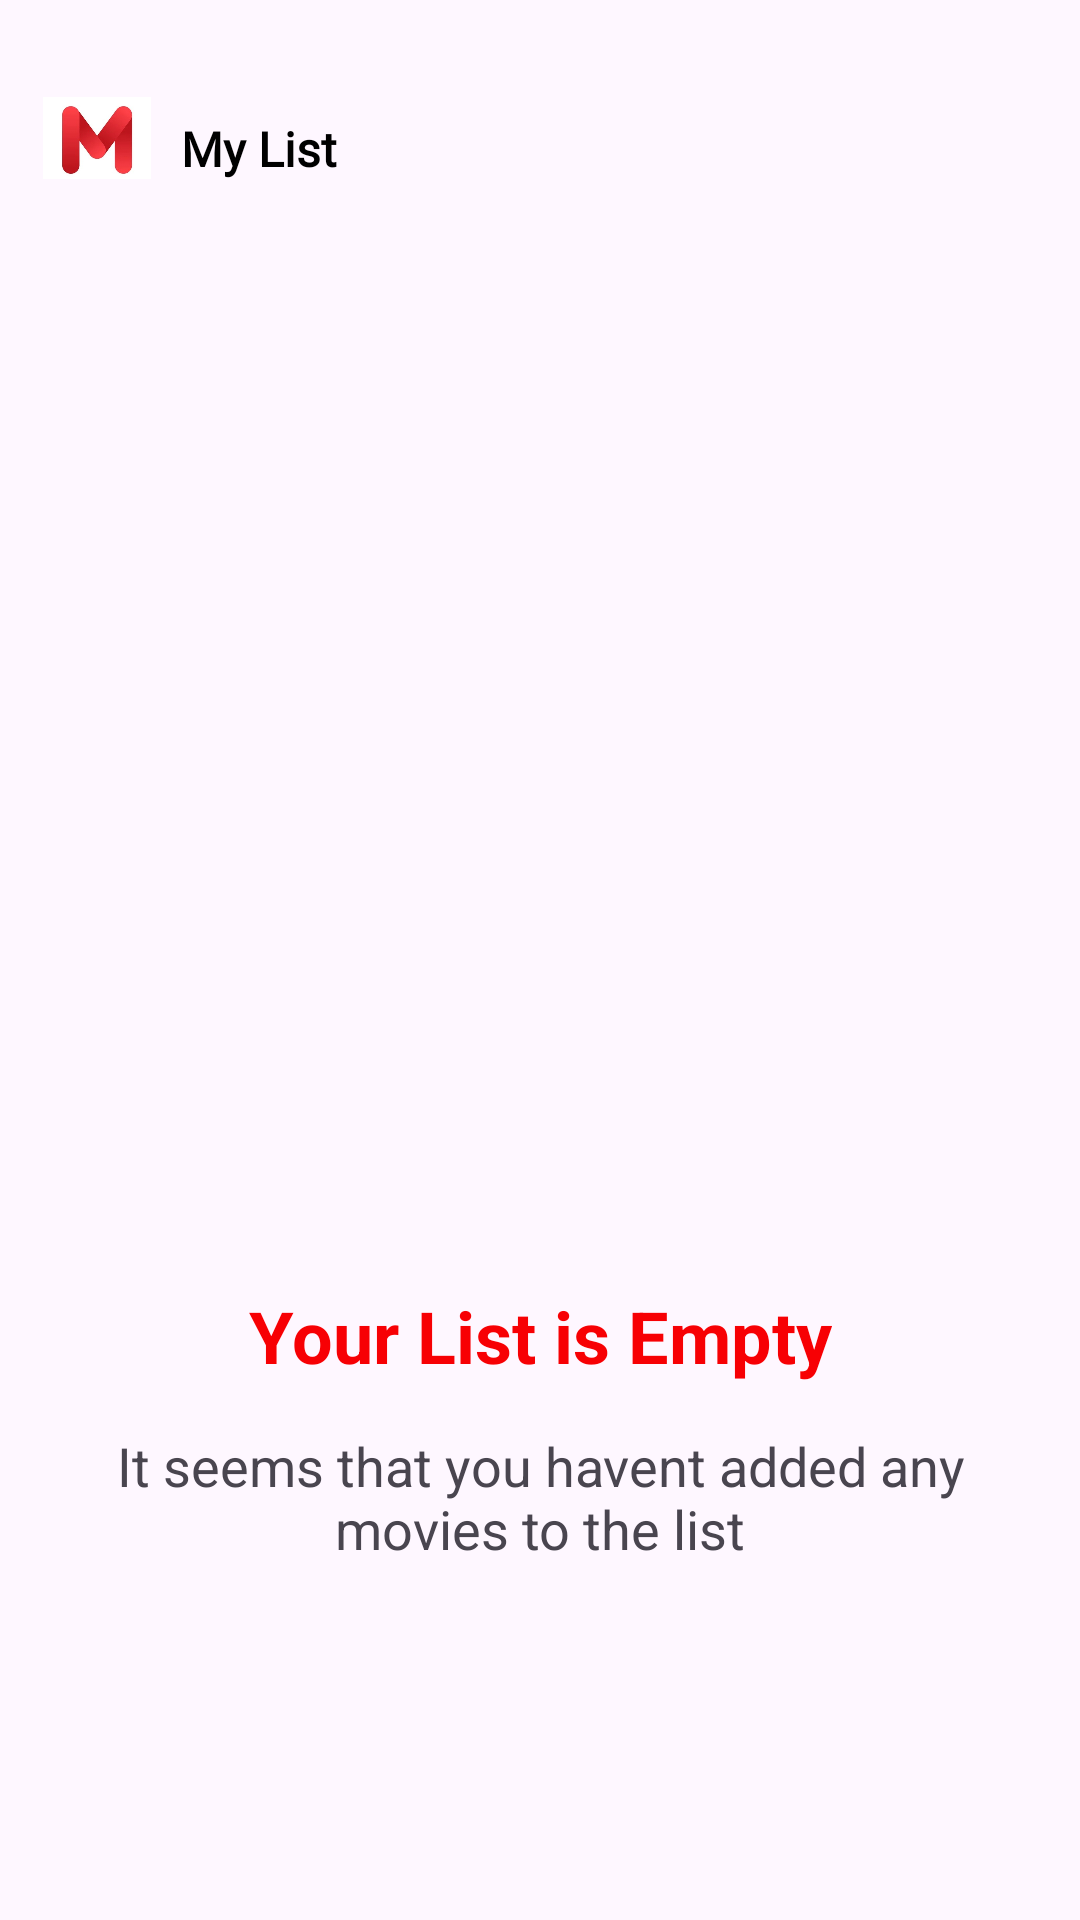

Layout XML and referenced resources for this Android screen:
<!-- AndroidManifest.xml: application theme Theme.MovieFlix -->
<!-- res/layout/fragment_my_list.xml -->
<?xml version="1.0" encoding="utf-8"?>
<androidx.constraintlayout.widget.ConstraintLayout xmlns:android="http://schemas.android.com/apk/res/android"
    xmlns:app="http://schemas.android.com/apk/res-auto"
    xmlns:tools="http://schemas.android.com/tools"
    android:layout_width="match_parent"
    android:layout_height="match_parent"
    tools:context=".ui.MyListFragment">

    <androidx.constraintlayout.widget.ConstraintLayout
        android:id="@+id/constraintLayout2"
        android:layout_width="0dp"
        android:layout_height="0dp"
        app:layout_constraintBottom_toTopOf="@+id/guideline34"
        app:layout_constraintEnd_toStartOf="@+id/guideline36"
        app:layout_constraintStart_toStartOf="@+id/guideline35"
        app:layout_constraintTop_toTopOf="parent">

        <TextView
            android:id="@+id/textView27"
            android:layout_width="wrap_content"
            android:layout_height="wrap_content"
            android:layout_marginStart="10dp"
            android:fontFamily="@font/aclonica"
            android:paddingTop="7dp"
            android:text="My List"
            android:textColor="#000000"
            android:textSize="16sp"
            android:textStyle="bold"
            app:layout_constraintBottom_toBottomOf="@+id/imageView9"
            app:layout_constraintStart_toEndOf="@+id/imageView9"
            app:layout_constraintTop_toTopOf="@+id/imageView9" />

        <ImageView
            android:id="@+id/imageView14"
            android:layout_width="24dp"
            android:layout_height="24dp"
            android:src="@drawable/search"
            app:layout_constraintBottom_toBottomOf="parent"
            app:layout_constraintEnd_toEndOf="parent"
            app:layout_constraintTop_toTopOf="@+id/imageView9" />

        <ImageView
            android:id="@+id/imageView9"
            android:layout_width="36dp"
            android:layout_height="36dp"
            android:src="@drawable/msplash1"
            app:layout_constraintBottom_toBottomOf="parent"
            app:layout_constraintStart_toStartOf="parent" />
    </androidx.constraintlayout.widget.ConstraintLayout>

    <androidx.constraintlayout.widget.Guideline
        android:id="@+id/guideline34"
        android:layout_width="wrap_content"
        android:layout_height="wrap_content"
        android:orientation="horizontal"
        app:layout_constraintGuide_percent="0.1" />

    <androidx.constraintlayout.widget.Guideline
        android:id="@+id/guideline35"
        android:layout_width="wrap_content"
        android:layout_height="wrap_content"
        android:orientation="vertical"
        app:layout_constraintGuide_percent="0.04" />

    <androidx.constraintlayout.widget.Guideline
        android:id="@+id/guideline36"
        android:layout_width="wrap_content"
        android:layout_height="wrap_content"
        android:orientation="vertical"
        app:layout_constraintGuide_percent="0.96" />

    <androidx.constraintlayout.widget.ConstraintLayout
        android:id="@+id/emptyList"
        android:layout_width="0dp"
        android:layout_height="0dp"
        android:visibility="visible"
        app:layout_constraintBottom_toBottomOf="parent"
        app:layout_constraintEnd_toStartOf="@+id/guideline36"
        app:layout_constraintStart_toStartOf="@+id/guideline35"
        app:layout_constraintTop_toTopOf="@+id/guideline34">

        <ImageView
            android:id="@+id/imageView16"
            android:layout_width="250dp"
            android:layout_height="250dp"
            android:layout_marginTop="100dp"
            android:src="@drawable/empt_list"
            app:layout_constraintEnd_toEndOf="parent"
            app:layout_constraintStart_toStartOf="parent"
            app:layout_constraintTop_toTopOf="parent" />

        <TextView
            android:id="@+id/textView28"
            android:layout_width="wrap_content"
            android:layout_height="wrap_content"
            android:layout_marginTop="15dp"
            android:text="Your List is Empty"
            android:textColor="@color/red"
            android:textSize="24sp"
            android:textStyle="bold"
            app:layout_constraintEnd_toEndOf="@+id/imageView16"
            app:layout_constraintStart_toStartOf="@+id/imageView16"
            app:layout_constraintTop_toBottomOf="@+id/imageView16" />

        <TextView
            android:id="@+id/textView29"
            android:layout_width="330dp"
            android:layout_height="wrap_content"
            android:layout_marginTop="15dp"
            android:text="It seems that you havent added any movies to the list"
            android:textAlignment="center"
            android:textSize="18sp"
            app:layout_constraintEnd_toEndOf="@+id/imageView16"
            app:layout_constraintStart_toStartOf="@+id/imageView16"
            app:layout_constraintTop_toBottomOf="@+id/textView28" />
    </androidx.constraintlayout.widget.ConstraintLayout>

    <androidx.recyclerview.widget.RecyclerView
        android:id="@+id/rvFavorite"
        android:layout_width="0dp"
        android:layout_height="0dp"
        android:orientation="vertical"
        app:layoutManager="androidx.recyclerview.widget.LinearLayoutManager"
        app:layout_constraintBottom_toBottomOf="parent"
        app:layout_constraintEnd_toStartOf="@+id/guideline36"
        app:layout_constraintStart_toStartOf="@+id/guideline35"
        app:layout_constraintTop_toBottomOf="@+id/constraintLayout2"
        tools:listitem="@layout/item_favorite" />

</androidx.constraintlayout.widget.ConstraintLayout>
<!-- res/layout/item_favorite.xml (included above) -->
<?xml version="1.0" encoding="utf-8"?>
<androidx.constraintlayout.widget.ConstraintLayout xmlns:android="http://schemas.android.com/apk/res/android"
    xmlns:app="http://schemas.android.com/apk/res-auto"
    android:id="@+id/favoriteCard"
    android:layout_width="match_parent"
    android:layout_height="wrap_content"
    android:padding="10dp">

    <androidx.cardview.widget.CardView
        android:id="@+id/cardViewSearch"
        android:layout_width="210dp"
        android:layout_height="160dp"
        android:layout_marginStart="5dp"
        android:layout_marginTop="5dp"
        android:layout_marginBottom="5dp"
        app:cardCornerRadius="15dp"
        app:layout_constraintBottom_toBottomOf="parent"
        app:layout_constraintStart_toStartOf="parent"
        app:layout_constraintTop_toTopOf="parent">

        <androidx.constraintlayout.widget.ConstraintLayout
            android:layout_width="match_parent"
            android:layout_height="match_parent">

            <ImageView
                android:id="@+id/ivMovie"
                android:layout_width="match_parent"
                android:layout_height="match_parent"
                android:scaleType="fitXY"
                app:layout_constraintBottom_toBottomOf="parent"
                app:layout_constraintEnd_toEndOf="parent"
                app:layout_constraintStart_toStartOf="parent"
                app:layout_constraintTop_toTopOf="parent"
                app:layout_constraintVertical_bias="1.0"
                app:srcCompat="@color/et_background" />

            <com.google.android.material.card.MaterialCardView
                android:layout_width="wrap_content"
                android:layout_height="wrap_content"
                android:layout_marginStart="10dp"
                android:layout_marginTop="10dp"
                android:backgroundTint="@color/second_btn_text"
                android:elevation="7dp"
                app:cardCornerRadius="6dp"
                app:layout_constraintStart_toStartOf="parent"
                app:layout_constraintTop_toTopOf="parent"
                app:strokeWidth="0dp">

                <TextView
                    android:id="@+id/tvRating"
                    android:layout_width="wrap_content"
                    android:layout_height="wrap_content"
                    android:layout_marginStart="12dp"
                    android:layout_marginTop="6dp"
                    android:layout_marginEnd="12dp"
                    android:layout_marginBottom="6dp"
                    android:text=""
                    android:textColor="@color/white"
                    android:textSize="12sp"
                    android:textStyle="bold">

                </TextView>

            </com.google.android.material.card.MaterialCardView>


        </androidx.constraintlayout.widget.ConstraintLayout>


    </androidx.cardview.widget.CardView>

    <TextView
        android:id="@+id/tvTitle"
        android:layout_width="0dp"
        android:layout_height="wrap_content"
        android:layout_gravity="center"
        android:layout_marginStart="10dp"
        android:layout_marginEnd="10dp"
        android:ems="5"
        android:fontFamily="@font/aclonica"
        android:text=""
        android:textColor="@color/text_color"
        android:textSize="20sp"
        app:layout_constraintBottom_toBottomOf="@+id/cardViewSearch"
        app:layout_constraintEnd_toEndOf="parent"
        app:layout_constraintStart_toEndOf="@+id/cardViewSearch"
        app:layout_constraintTop_toTopOf="@+id/cardViewSearch" />

    <ImageView
        android:id="@+id/delete"
        android:layout_width="24dp"
        android:layout_height="24dp"
        app:layout_constraintBottom_toBottomOf="parent"
        app:layout_constraintEnd_toEndOf="@+id/tvTitle"
        app:srcCompat="@drawable/delete" />

</androidx.constraintlayout.widget.ConstraintLayout>
<!-- resources referenced by this layout -->
<resources>
  <color name="et_background">#F1F1F1</color>
  <color name="red">#F70004</color>
  <color name="second_btn_text">#E21221</color>
  <color name="text_color">#1e1e1e</color>
  <color name="white">#FFFFFFFF</color>
  <!-- drawable msplash1: jpg bitmap (drawable, 11164 bytes) -->
  <style name="Theme.MovieFlix" parent="Base.Theme.MovieFlix" />
  <style name="Base.Theme.MovieFlix" parent="Theme.Material3.DayNight.NoActionBar">
          
          
  
          <item name="android:statusBarColor">@color/red</item>
  
          <item name="bottomSheetDialogTheme">@style/AppBottomSheetDialogTheme</item>
  
  
      </style>
  <style name="AppBottomSheetDialogTheme" parent="Theme.Design.Light.BottomSheetDialog">
          <item name="bottomSheetStyle">@style/AppModalStyle</item>
      </style>
  <style name="AppModalStyle" parent="Widget.Design.BottomSheet.Modal">
          <item name="android:background">@drawable/bottomsheet_background</item>
      </style>
</resources>
